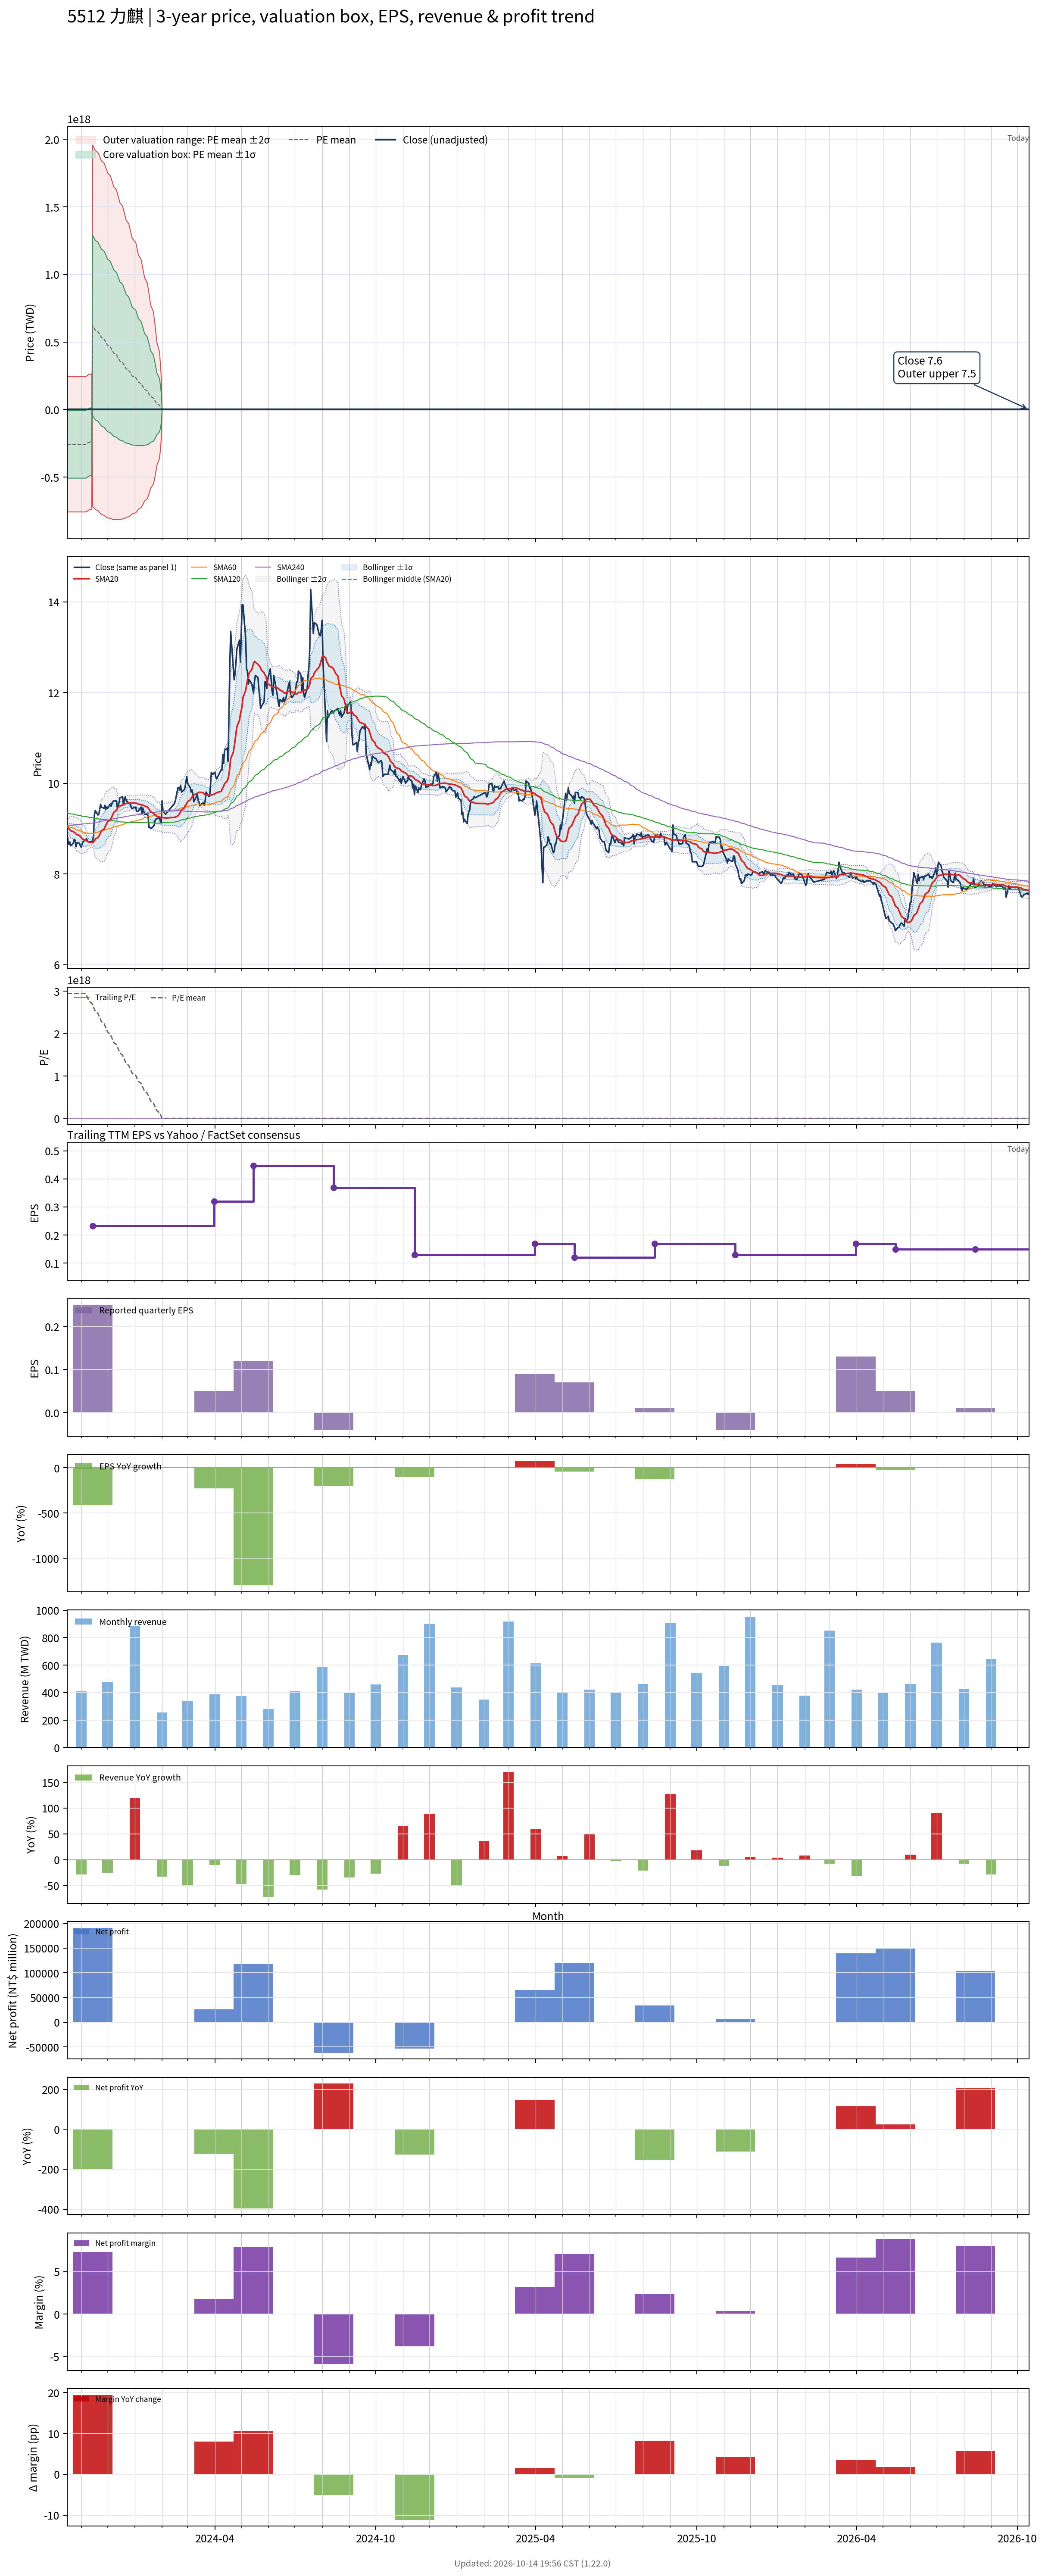

Source data for this figure (header and first rows):
# chart-version: skill-stock-dynamic-val…
date, close, available_date, period_end, eps, ttm_eps, pe, pe_mean, pe_std, price_m2, price_m1, price_mean, price_p1, price_p2, forward_eps, forward_pe, forward_pe_mean, forward_pe_std, forward_price_m2, forward_price_m1, forward_price_mean, forward_price_p1, forward_price_p2, sma20
2023-10-16, 8.845, 2023-08-14, 2023-06-30, 0.04, -0.08738, -101.2, 2947491864923429376.000000, 2865860453274809856.000000, 243282149268307872.000000, -7132841794539569.000000, -257547832857387008.000000, -507962823920234432.000000, -758377814983081856.000000, , , , , , , , , , 9.038
2023-10-17, 8.718, 2023-08-14, 2023-06-30, 0.04, -0.08738, -99.78, 2947491864923429376.000000, 2865860453274809856.000000, 243282149268307872.000000, -7132841794539569.000000, -257547832857387008.000000, -507962823920234432.000000, -758377814983081856.000000, , , , , , , , , , 9.019
2023-10-18, 8.65, 2023-08-14, 2023-06-30, 0.04, -0.08738, -99, 2947491864923429376.000000, 2865860453274809856.000000, 243282149268307872.000000, -7132841794539569.000000, -257547832857387008.000000, -507962823920234432.000000, -758377814983081856.000000, , , , , , , , , , 8.997
2023-10-19, 8.709, 2023-08-14, 2023-06-30, 0.04, -0.08738, -99.67, 2947491864923429376.000000, 2865860453274809856.000000, 243282149268307872.000000, -7132841794539569.000000, -257547832857387008.000000, -507962823920234432.000000, -758377814983081856.000000, , , , , , , , , , 8.978
2023-10-20, 8.621, 2023-08-14, 2023-06-30, 0.04, -0.08738, -98.67, 2947491864923429376.000000, 2865860453274809856.000000, 243282149268307872.000000, -7132841794539569.000000, -257547832857387008.000000, -507962823920234432.000000, -758377814983081856.000000, , , , , , , , , , 8.954
2023-10-23, 8.68, 2023-08-14, 2023-06-30, 0.04, -0.08738, -99.33, 2947491864923429376.000000, 2865860453274809856.000000, 243282149268307872.000000, -7132841794539569.000000, -257547832857387008.000000, -507962823920234432.000000, -758377814983081856.000000, , , , , , , , , , 8.935
2023-10-24, 8.767, 2023-08-14, 2023-06-30, 0.04, -0.08738, -100.3, 2947491864923429376.000000, 2865860453274809856.000000, 243282149268307872.000000, -7132841794539569.000000, -257547832857387008.000000, -507962823920234432.000000, -758377814983081856.000000, , , , , , , , , , 8.92
2023-10-25, 8.748, 2023-08-14, 2023-06-30, 0.04, -0.08738, -100.1, 2947491864923429376.000000, 2865860453274809856.000000, 243282149268307872.000000, -7132841794539569.000000, -257547832857387008.000000, -507962823920234432.000000, -758377814983081856.000000, , , , , , , , , , 8.906
2023-10-26, 8.602, 2023-08-14, 2023-06-30, 0.04, -0.08738, -98.44, 2947491864923429376.000000, 2865860453274809856.000000, 243282149268307872.000000, -7132841794539569.000000, -257547832857387008.000000, -507962823920234432.000000, -758377814983081856.000000, , , , , , , , , , 8.884
2023-10-27, 8.689, 2023-08-14, 2023-06-30, 0.04, -0.08738, -99.44, 2947491864923429376.000000, 2865860453274809856.000000, 243282149268307872.000000, -7132841794539569.000000, -257547832857387008.000000, -507962823920234432.000000, -758377814983081856.000000, , , , , , , , , , 8.868
2023-10-30, 8.68, 2023-08-14, 2023-06-30, 0.04, -0.08738, -99.33, 2947491864923429376.000000, 2865860453274809856.000000, 243282149268307872.000000, -7132841794539569.000000, -257547832857387008.000000, -507962823920234432.000000, -758377814983081856.000000, , , , , , , , , , 8.85
2023-10-31, 8.621, 2023-08-14, 2023-06-30, 0.04, -0.08738, -98.67, 2947491864923429376.000000, 2865860453274809856.000000, 243282149268307872.000000, -7132841794539569.000000, -257547832857387008.000000, -507962823920234432.000000, -758377814983081856.000000, , , , , , , , , , 8.827
2023-11-01, 8.592, 2023-08-14, 2023-06-30, 0.04, -0.08738, -98.33, 2947491864923429376.000000, 2865860453274809856.000000, 243282149268307872.000000, -7132841794539569.000000, -257547832857387008.000000, -507962823920234432.000000, -758377814983081856.000000, , , , , , , , , , 8.804
2023-11-02, 8.66, 2023-08-14, 2023-06-30, 0.04, -0.08738, -99.11, 2947491864923429376.000000, 2865860453274809856.000000, 243282149268307872.000000, -7132841794539569.000000, -257547832857387008.000000, -507962823920234432.000000, -758377814983081856.000000, , , , , , , , , , 8.782
2023-11-03, 8.709, 2023-08-14, 2023-06-30, 0.04, -0.08738, -99.67, 2947491864923429376.000000, 2865860453274809856.000000, 243282149268307872.000000, -7132841794539569.000000, -257547832857387008.000000, -507962823920234432.000000, -758377814983081856.000000, , , , , , , , , , 8.764
2023-11-06, 8.757, 2023-08-14, 2023-06-30, 0.04, -0.08738, -100.2, 2947491864923429376.000000, 2865860453274809856.000000, 243282149268307872.000000, -7132841794539569.000000, -257547832857387008.000000, -507962823920234432.000000, -758377814983081856.000000, , , , , , , , , , 8.748
2023-11-07, 8.777, 2023-08-14, 2023-06-30, 0.04, -0.08738, -100.4, 2901999503887483904.000000, 2868983438425313792.000000, 247802974336585344.000000, -2884898923878941.500000, -253572772184343232.000000, -504260645444807552.000000, -754948518705271808.000000, , , , , , , , , , 8.733
2023-11-08, 8.728, 2023-08-14, 2023-06-30, 0.04, -0.08738, -99.89, 2856314989267437568.000000, 2871199890491158016.000000, 252182166266348576.000000, 1300622437024116.750000, -249580921392300352.000000, -500462465221624832.000000, -751344009050949248.000000, , , , , , , , , , 8.72
2023-11-09, 8.718, 2023-08-14, 2023-06-30, 0.04, -0.08738, -99.78, 2810102052291113472.000000, 2872180575198424064.000000, 256391571679141824.000000, 5424336953065973.000000, -245542897773009888.000000, -496510132499085760.000000, -747477367225161600.000000, , , , , , , , , , 8.71
2023-11-10, 8.709, 2023-08-14, 2023-06-30, 0.04, -0.08738, -99.67, 2763312654562485248.000000, 2871841221481945088.000000, 260420661122452832.000000, 9483078662865422.000000, -241454503796721984.000000, -492392086256309376.000000, -743329668715896832.000000, , , , , , , , , , 8.699
2023-11-13, 8.718, 2023-08-14, 2023-06-30, 0.04, -0.08738, -99.78, 2716523256833857536.000000, 2870732912811534336.000000, 264315370088377632.000000, 13474630133971758.000000, -237366109820434112.000000, -488206849774840000.000000, -739047589729245824.000000, , , , , , , , , , 8.693
2023-11-14, 8.738, 2023-11-14, 2023-09-30, 0.25, 0.233, 37.5, 2669589743917153792.000000, 2868705129230749184.000000, -714831964554022016.000000, -46395817937148440.000000, 622040328679725056.000000, 1290476475296598528.000000, 1958912621913472000.000000, , , , , , , , , , 8.694
2023-11-15, 8.854, 2023-11-14, 2023-09-30, 0.25, 0.233, 38, 2621791539871995392.000000, 2864969274197395456.000000, -724228429170360064.000000, -56662773046695152.000000, 610902883076969728.000000, 1278468539200634880.000000, 1946034195324299776.000000, , , , , , , , , , 8.704
2023-11-16, 9.301, 2023-11-14, 2023-09-30, 0.25, 0.233, 39.92, 2572071799985824768.000000, 2858201778997321728.000000, -732659827108850944.000000, -66671063070640064.000000, 599317700967570816.000000, 1265306465005781504.000000, 1931295229043992320.000000, , , , , , , , , , 8.733
2023-11-17, 9.398, 2023-11-14, 2023-09-30, 0.25, 0.233, 40.33, 2523312828020160512.000000, 2851694409882062336.000000, -740988580600535296.000000, -76516096744520800.000000, 587956387111493632.000000, 1252428870967508224.000000, 1916901354823522560.000000, , , , , , , , , , 8.772
2023-11-20, 9.301, 2023-11-14, 2023-09-30, 0.25, 0.233, 39.92, 2475034240014748160.000000, 2844899458976632832.000000, -749071381267227264.000000, -86182186942575056.000000, 576707007382077184.000000, 1239596201706729216.000000, 1902485396031381504.000000, , , , , , , , , , 8.803
2023-11-21, 9.32, 2023-11-14, 2023-09-30, 0.25, 0.233, 40, 2427332112761640448.000000, 2837942497836818944.000000, -756944361066873088.000000, -95676206231109552.000000, 565591948604654016.000000, 1226860103440417536.000000, 1888128258276180992.000000, , , , , , , , , , 8.831
2023-11-22, 9.427, 2023-11-14, 2023-09-30, 0.25, 0.233, 40.46, 2379726062300582912.000000, 2830272078267276288.000000, -764462468559371520.000000, -104981595953404272.000000, 554499276652562944.000000, 1213980149258530304.000000, 1873461021864497408.000000, , , , , , , , , , 8.865
2023-11-23, 9.534, 2023-11-14, 2023-09-30, 0.25, 0.233, 40.92, 2330726898354791936.000000, 2820045495580782592.000000, -771113963372451968.000000, -114015983819648304.000000, 543081995733155328.000000, 1200179975285959168.000000, 1857277954838762752.000000, , , , , , , , , , 8.912
2023-11-24, 9.476, 2023-11-14, 2023-09-30, 0.25, 0.233, 40.67, 2281967926389126912.000000, 2809228890547429376.000000, -777434529251820928.000000, -122856923687371440.000000, 531720681877078080.000000, 1186298287441527552.000000, 1840875893005977088.000000, , , , , , , , , , 8.951
2023-11-27, 9.447, 2023-11-14, 2023-09-30, 0.25, 0.233, 40.54, 2233689338383715328.000000, 2798134999111332864.000000, -783513940156648576.000000, -131521319004493392.000000, 520471302147661760.000000, 1172463923299816960.000000, 1824456544451972096.000000, , , , , , , , , , 8.989
2023-11-28, 9.515, 2023-11-14, 2023-09-30, 0.25, 0.233, 40.83, 2185170558398177280.000000, 2785838532678685184.000000, -789088894825442944.000000, -139961469735263968.000000, 509165955354915072.000000, 1158293380445093888.000000, 1807420805535272960.000000, , , , , , , , , , 9.034
2023-11-29, 9.427, 2023-11-14, 2023-09-30, 0.25, 0.233, 40.46, 2136651778412638976.000000, 2772631507936968192.000000, -794239511641467264.000000, -148189451539649504.000000, 497860608562168256.000000, 1143910668663985920.000000, 1789960728765803776.000000, , , , , , , , , , 9.076
2023-11-30, 9.476, 2023-11-14, 2023-09-30, 0.25, 0.233, 40.67, 2087892806446974464.000000, 2758171675963731456.000000, -798862263024579712.000000, -156181484159244320.000000, 486499294706091072.000000, 1129180073571426560.000000, 1771860852436761856.000000, , , , , , , , , , 9.117
2023-12-01, 9.447, 2023-11-14, 2023-09-30, 0.25, 0.233, 40.54, 2037452490620424960.000000, 2740341339261256704.000000, -802306063200486528.000000, -163779925896892832.000000, 474746211406700928.000000, 1113272348710294656.000000, 1751798486013888512.000000, , , , , , , , , , 9.153
2023-12-04, 9.544, 2023-11-14, 2023-09-30, 0.25, 0.233, 40.96, 1987732750734254592.000000, 2722525383376936448.000000, -805588663926901248.000000, -171213817314799648.000000, 463161029297302016.000000, 1097535875909403648.000000, 1731910722521505280.000000, , , , , , , , , , 9.193
2023-12-05, 9.495, 2023-11-14, 2023-09-30, 0.25, 0.233, 40.75, 1938733586788463616.000000, 2704740934297845760.000000, -808718046246344320.000000, -178487148934224960.000000, 451743748377894400.000000, 1081974645690013696.000000, 1712205543002132992.000000, , , , , , , , , , 9.229
2023-12-06, 9.553, 2023-11-14, 2023-09-30, 0.25, 0.233, 41, 1889734422842672640.000000, 2685937525800273920.000000, -811372573691155328.000000, -185523053116334272.000000, 440326467458486784.000000, 1066175988033307904.000000, 1692025508608129024.000000, , , , , , , , , , 9.27
2023-12-07, 9.592, 2023-11-14, 2023-09-30, 0.25, 0.233, 41.17, 1840254874936628736.000000, 2665354311804876288.000000, -813309611341310336.000000, -192256179464446016.000000, 428797252412418304.000000, 1049850684289282688.000000, 1670904116166146816.000000, , , , , , , , , , 9.314
2023-12-08, 9.612, 2023-11-14, 2023-09-30, 0.25, 0.233, 41.25, 1791015519010711296.000000, 2644055779833234944.000000, -814857329861535872.000000, -198766662715927808.000000, 417324004429680256.000000, 1033414671575288320.000000, 1649505338720896512.000000, , , , , , , , , , 9.359
2023-12-11, 9.612, 2023-11-14, 2023-09-30, 0.25, 0.233, 41.25, 1740815395164288256.000000, 2620090016929135616.000000, -815385935229665920.000000, -204879523518022656.000000, 405626888193620544.000000, 1016133299905263616.000000, 1626639711616906752.000000, , , , , , , , , , 9.403
2023-12-12, 9.466, 2023-11-14, 2023-09-30, 0.25, 0.233, 40.62, 1690855463297991424.000000, 2595326976999998464.000000, -815487026959690496.000000, -210750643969399680.000000, 393985739020891200.000000, 998722122011182080.000000, 1603458505001473024.000000, , , , , , , , , , 9.44
2023-12-13, 9.505, 2023-11-14, 2023-09-30, 0.25, 0.233, 40.79, 1640655339451568384.000000, 2568934068458875392.000000, -814884535331926016.000000, -216297956273547232.000000, 382288622784831424.000000, 980875201843210112.000000, 1579461780901588736.000000, , , , , , , , , , 9.472
2023-12-14, 9.573, 2023-11-14, 2023-09-30, 0.25, 0.233, 41.08, 1590215023625018880.000000, 2540843397774531072.000000, -813546820642495488.000000, -221505640578527104.000000, 370535539485441280.000000, 962576719549409664.000000, 1554617899613377792.000000, , , , , , , , , , 9.486
2023-12-15, 9.68, 2023-11-14, 2023-09-30, 0.25, 0.233, 41.54, 1540975667699101440.000000, 2513557639667165696.000000, -812304375526655360.000000, -226621042011976128.000000, 359062291502703232.000000, 944745625017382528.000000, 1530428958532061952.000000, , , , , , , , , , 9.5
2023-12-18, 9.709, 2023-11-14, 2023-09-30, 0.25, 0.233, 41.67, 1492697079693689600.000000, 2486687587342688256.000000, -811031789124276480.000000, -231609438675494816.000000, 347812911773286848.000000, 927235262222068608.000000, 1506657612670850304.000000, , , , , , , , , , 9.52
2023-12-19, 9.524, 2023-11-14, 2023-09-30, 0.25, 0.233, 40.88, 1444178299708151552.000000, 2458138258364732928.000000, -809032594257393536.000000, -236262514638426720.000000, 336507564980540160.000000, 909277644599506944.000000, 1482047724218473984.000000, , , , , , , , , , 9.531
2023-12-20, 9.612, 2023-11-14, 2023-09-30, 0.25, 0.233, 41.25, 1395899711702739968.000000, 2428716085506911232.000000, -806570670130737536.000000, -240656242439806880.000000, 325258185251123840.000000, 891172612942054528.000000, 1457087040632985344.000000, , , , , , , , , , 9.54
2023-12-21, 9.699, 2023-11-14, 2023-09-30, 0.25, 0.233, 41.62, 1346900547756948992.000000, 2396592341371416064.000000, -803017662520982400.000000, -244588379094633088.000000, 313840904331716224.000000, 872270187758065536.000000, 1430699471184414720.000000, , , , , , , , , , 9.548
2023-12-22, 9.631, 2023-11-14, 2023-09-30, 0.25, 0.233, 41.33, 1297901383811158016.000000, 2363007763368818688.000000, -798783877963451392.000000, -248180127275571392.000000, 302423623412308608.000000, 853027374100188672.000000, 1403631124788068608.000000, , , , , , , , , , 9.556
2023-12-25, 9.553, 2023-11-14, 2023-09-30, 0.25, 0.233, 41, 1249622795805746176.000000, 2329330599290862592.000000, -794339045307024128.000000, -251582400812065952.000000, 291174243682892288.000000, 833930888177850496.000000, 1376687532672808704.000000, , , , , , , , , , 9.561
2023-12-26, 9.553, 2023-11-14, 2023-09-30, 0.25, 0.233, 41, 1201344207800334592.000000, 2294135038362947584.000000, -789186610235082112.000000, -254630873140803008.000000, 279924863953476000.000000, 814480601047754880.000000, 1349036338142033920.000000, , , , , , , , , , 9.563
2023-12-27, 9.534, 2023-11-14, 2023-09-30, 0.25, 0.233, 40.92, 1154026387715428608.000000, 2259315873583372032.000000, -783985714823607296.000000, -257543181173113024.000000, 268899352477381408.000000, 795341886127875840.000000, 1321784419778370304.000000, , , , , , , , , , 9.568
2023-12-28, 9.456, 2023-11-14, 2023-09-30, 0.25, 0.233, 40.58, 1107621297155002880.000000, 2224805319900528896.000000, -778715963335003008.000000, -260314723746530304.000000, 258086515841942400.000000, 776487755430415104.000000, 1294888995018887936.000000, , , , , , , , , , 9.567
2023-12-29, 9.447, 2023-11-14, 2023-09-30, 0.25, 0.233, 40.54, 1060927976218425600.000000, 2188158093386777856.000000, -772517641294399104.000000, -262655561281946144.000000, 247206518730506912.000000, 757068598742960000.000000, 1266930678755412992.000000, , , , , , , , , , 9.567
2024-01-02, 9.476, 2023-11-14, 2023-09-30, 0.25, 0.233, 40.67, 1013321925757367936.000000, 2147874946741425408.000000, -764837584712733824.000000, -264361868967159008.000000, 236113846778415808.000000, 736589562523990656.000000, 1237065278269565440.000000, , , , , , , , , , 9.564
2024-01-03, 9.379, 2023-11-14, 2023-09-30, 0.25, 0.233, 40.25, 966244297652588288.000000, 2106929498232283648.000000, -756725755062985216.000000, -265790726348666848.000000, 225144302365651616.000000, 716079331079970048.000000, 1207014359794288640.000000, , , , , , , , , , 9.558
2024-01-04, 9.379, 2023-11-14, 2023-09-30, 0.25, 0.233, 40.25, 919454899923960320.000000, 2064753423879117568.000000, -747973269398277504.000000, -266865675484696800.000000, 214241918428883936.000000, 695349512342464640.000000, 1176457106256045568.000000, , , , , , , , , , 9.55
2024-01-05, 9.388, 2023-11-14, 2023-09-30, 0.25, 0.233, 40.29, 872617463799307136.000000, 2020491645730859776.000000, -738259998678620288.000000, -267465828799585056.000000, 203328341079450176.000000, 674122510958485376.000000, 1144916680837520640.000000, , , , , , , , , , 9.539
... 669 more rows
